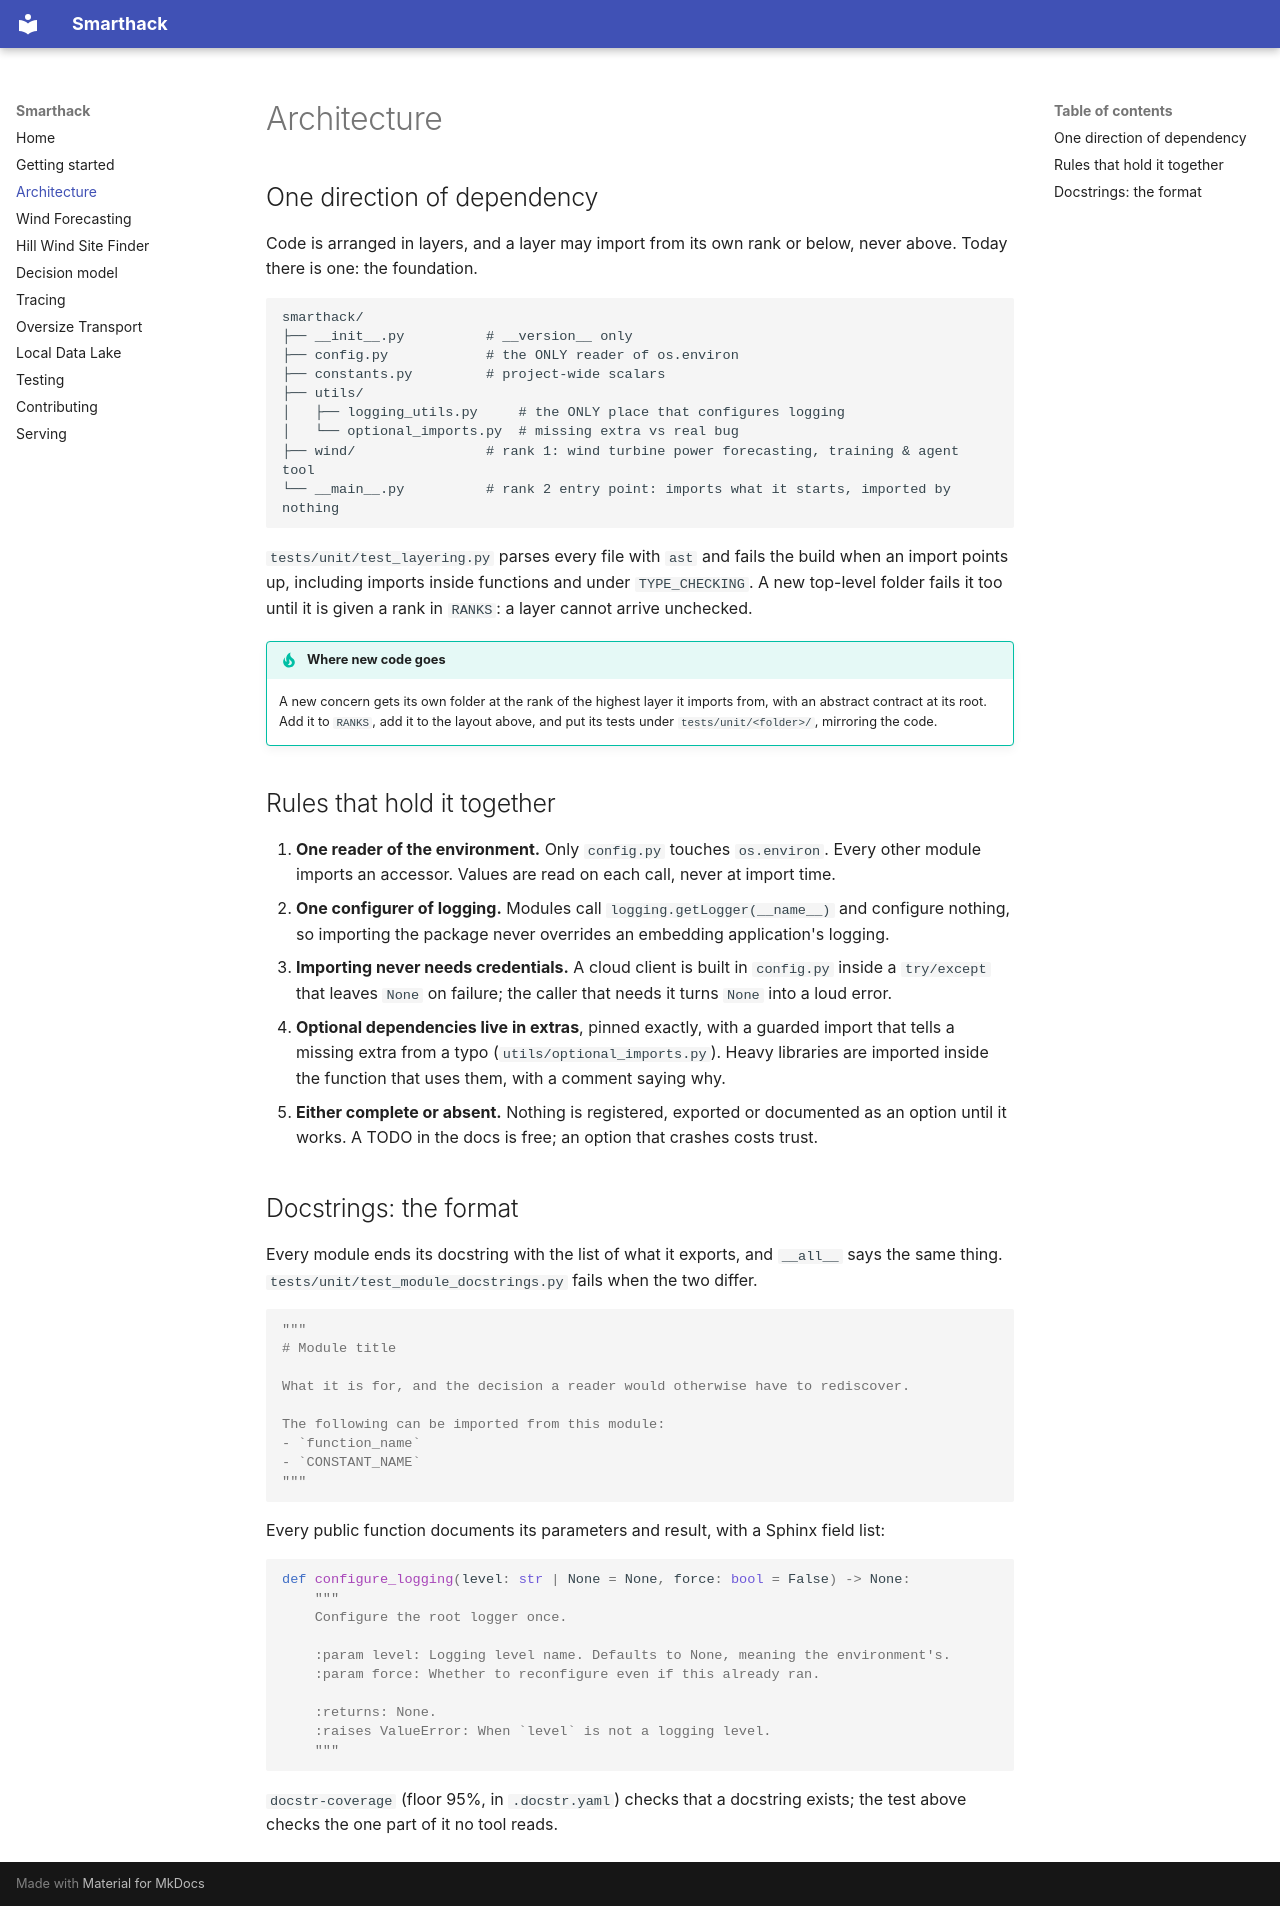

repository: Glosperx/Smarthack · page: architecture/index.html · generator: mkdocs

# Architecture

## One direction of dependency

Code is arranged in layers, and a layer may import from its own rank or below, never
above. Today there is one: the foundation.

```
smarthack/
├── __init__.py          # __version__ only
├── config.py            # the ONLY reader of os.environ
├── constants.py         # project-wide scalars
├── utils/
│   ├── logging_utils.py     # the ONLY place that configures logging
│   └── optional_imports.py  # missing extra vs real bug
├── wind/                # rank 1: wind turbine power forecasting, training & agent tool
└── __main__.py          # rank 2 entry point: imports what it starts, imported by nothing
```

`tests/unit/test_layering.py` parses every file with `ast` and fails the build when an
import points up, including imports inside functions and under `TYPE_CHECKING`. A new
top-level folder fails it too until it is given a rank in `RANKS`: a layer cannot arrive
unchecked.

!!! tip "Where new code goes"
    A new concern gets its own folder at the rank of the highest layer it imports from,
    with an abstract contract at its root. Add it to `RANKS`, add it to the layout above,
    and put its tests under `tests/unit/<folder>/`, mirroring the code.

## Rules that hold it together

1. **One reader of the environment.** Only `config.py` touches `os.environ`. Every other
   module imports an accessor. Values are read on each call, never at import time.
2. **One configurer of logging.** Modules call `logging.getLogger(__name__)` and configure
   nothing, so importing the package never overrides an embedding application's logging.
3. **Importing never needs credentials.** A cloud client is built in `config.py` inside a
   `try/except` that leaves `None` on failure; the caller that needs it turns `None` into a
   loud error.
4. **Optional dependencies live in extras**, pinned exactly, with a guarded import that
   tells a missing extra from a typo (`utils/optional_imports.py`). Heavy libraries are
   imported inside the function that uses them, with a comment saying why.
5. **Either complete or absent.** Nothing is registered, exported or documented as an option
   until it works. A TODO in the docs is free; an option that crashes costs trust.

## Docstrings: the format

Every module ends its docstring with the list of what it exports, and `__all__` says the
same thing. `tests/unit/test_module_docstrings.py` fails when the two differ.

```python
"""
# Module title

What it is for, and the decision a reader would otherwise have to rediscover.

The following can be imported from this module:
- `function_name`
- `CONSTANT_NAME`
"""
```

Every public function documents its parameters and result, with a Sphinx field list:

```python
def configure_logging(level: str | None = None, force: bool = False) -> None:
    """
    Configure the root logger once.

    :param level: Logging level name. Defaults to None, meaning the environment's.
    :param force: Whether to reconfigure even if this already ran.

    :returns: None.
    :raises ValueError: When `level` is not a logging level.
    """
```

`docstr-coverage` (floor 95%, in `.docstr.yaml`) checks that a docstring exists; the test
above checks the one part of it no tool reads.
